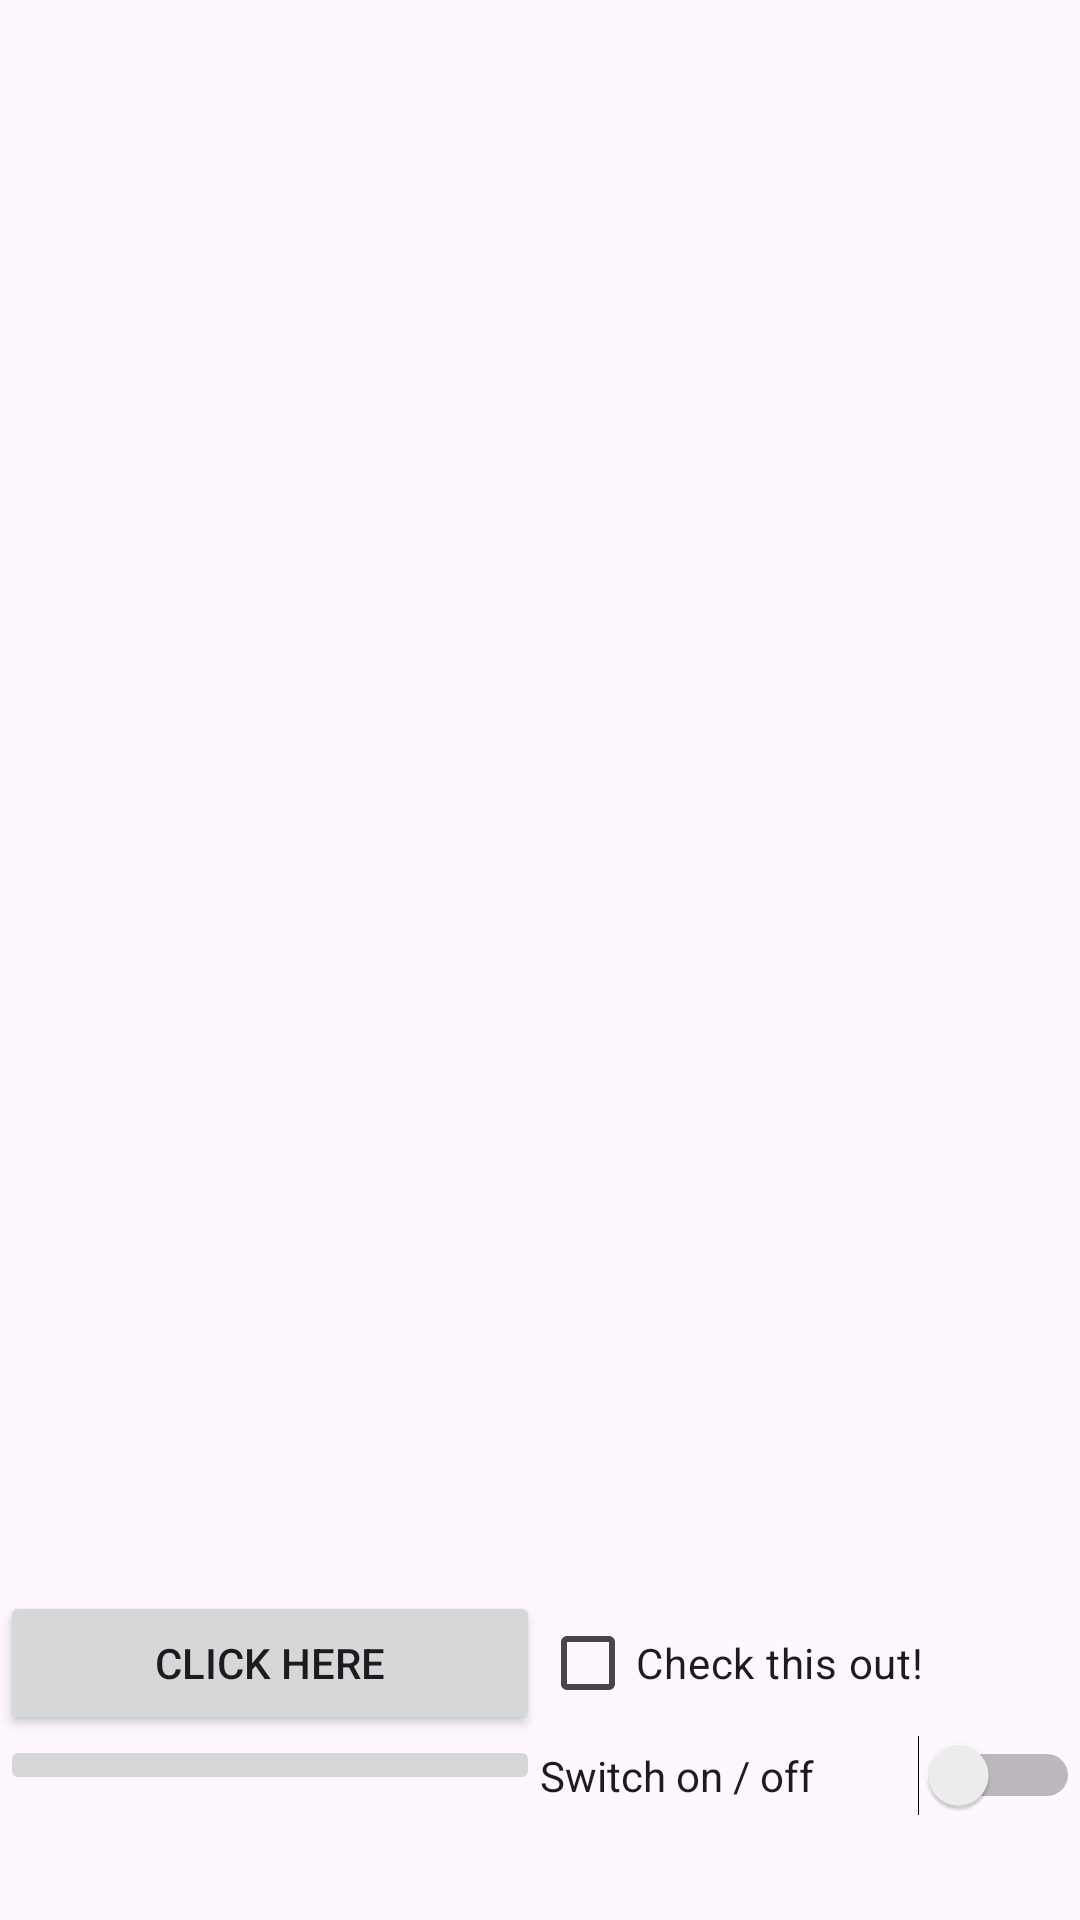

Android layout source for this screen:
<!-- AndroidManifest.xml: application theme Theme.Lab2Flag -->
<!-- res/layout/activity_main_grid.xml -->
<GridLayout xmlns:android="http://schemas.android.com/apk/res/android"
    android:layout_width="match_parent"
    android:layout_height="match_parent"
    android:columnCount="2"
    android:rowCount="4">

    <TextView
        android:layout_width="0dp"
        android:layout_height="wrap_content"
        android:layout_columnSpan="2"
        android:text="@string/look_at_my_gui"
        android:textSize="30dp" />

    <Button
        android:layout_width="0dp"
        android:layout_height="wrap_content"
        android:layout_columnWeight="1"
        android:text="@string/click_here" />

    <CheckBox
        android:layout_width="0dp"
        android:layout_height="wrap_content"
        android:layout_columnWeight="1"
        android:text="@string/check_this_out" />

    <ImageButton
        android:layout_width="0dp"
        android:layout_height="wrap_content"
        android:layout_columnWeight="1"
        android:src="@drawable/flag" />

    <Switch
        android:layout_width="0dp"
        android:layout_height="wrap_content"
        android:layout_columnWeight="1"
        android:text="@string/switch_on_off" />

    <EditText
        android:layout_width="0dp"
        android:layout_height="wrap_content"
        android:layout_columnSpan="2"
        android:hint="@string/type_here"
        android:inputType="textPersonName" />
</GridLayout>
<!-- resources referenced by this layout -->
<resources>
  <string name="check_this_out">Check this out!</string>
  <string name="click_here">Click here</string>
  <string name="look_at_my_gui">Look at my GUI:</string>
  <string name="switch_on_off">Switch on / off</string>
  <string name="type_here">Type here</string>
  <style name="Theme.Lab2Flag" parent="Base.Theme.Lab2Flag" />
  <style name="Base.Theme.Lab2Flag" parent="Theme.Material3.DayNight.NoActionBar">
          
          
      </style>
</resources>
